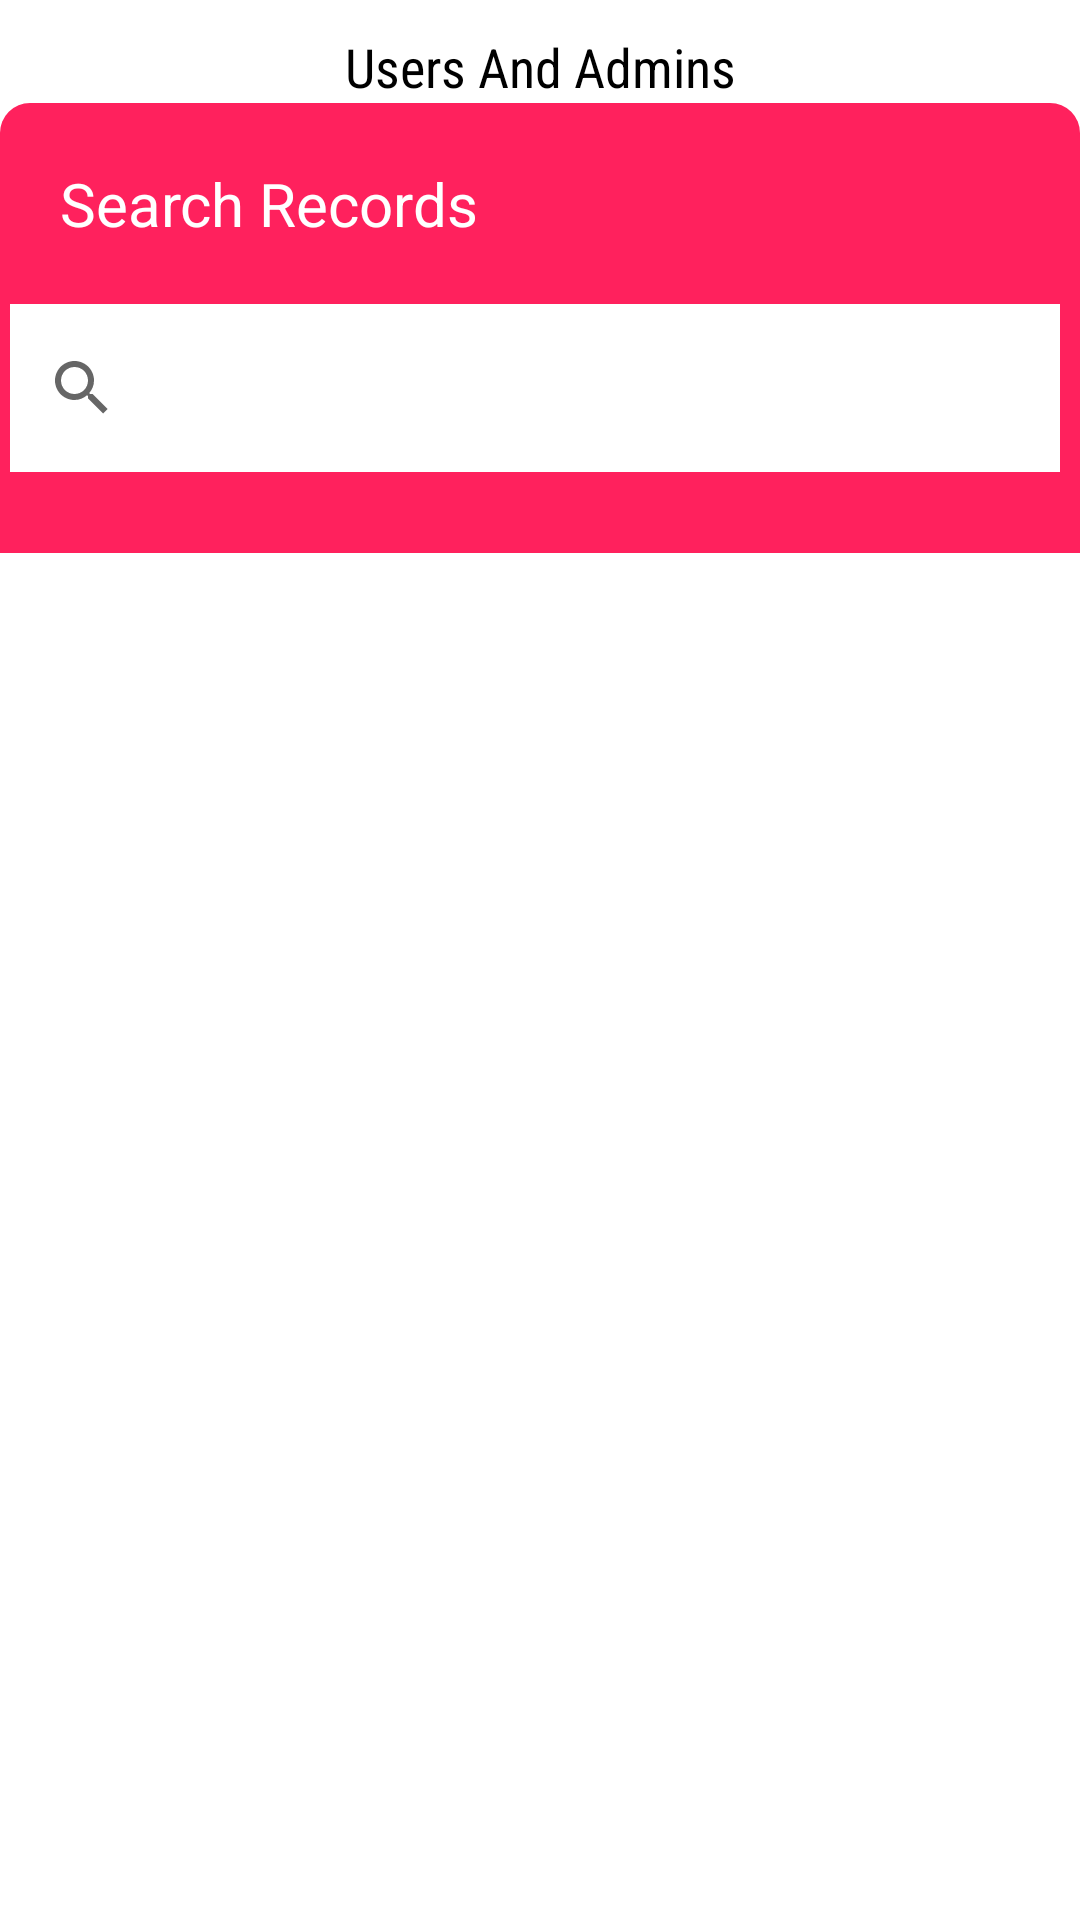

This screen was rendered from an Android layout file. Write that file and the resources it references.
<!-- AndroidManifest.xml: application theme Theme.LifeLineDonation -->
<!-- res/layout/activity_view_users.xml -->
<?xml version="1.0" encoding="utf-8"?>
<androidx.constraintlayout.widget.ConstraintLayout xmlns:android="http://schemas.android.com/apk/res/android"
    xmlns:app="http://schemas.android.com/apk/res-auto"
    xmlns:tools="http://schemas.android.com/tools"
    android:layout_width="match_parent"
    android:layout_height="match_parent"
    tools:context=".ViewUsers">

    <TextView
        android:id="@+id/textView7"
        style="@style/textstyleOne"
        android:layout_width="match_parent"
        android:layout_height="wrap_content"
        android:layout_marginTop="10dp"
        android:text="Users And Admins"
        android:textAlignment="center"
        app:layout_constraintEnd_toEndOf="parent"
        app:layout_constraintStart_toStartOf="parent"
        app:layout_constraintTop_toTopOf="parent" />

    <View
        android:id="@+id/view5"
        android:layout_width="match_parent"
        android:layout_height="150dp"
        android:background="@drawable/homebg"
        app:layout_constraintEnd_toEndOf="parent"
        app:layout_constraintStart_toStartOf="parent"
        app:layout_constraintTop_toBottomOf="@+id/textView7" />

    <TextView
        android:id="@+id/textView8"
        android:layout_width="match_parent"
        android:layout_height="wrap_content"
        android:layout_marginStart="20dp"
        android:layout_marginTop="20dp"
        android:text="Search Records"
        android:textColor="@color/white"
        android:textSize="20sp"
        app:layout_constraintEnd_toEndOf="parent"
        app:layout_constraintHorizontal_bias="0.0"
        app:layout_constraintStart_toStartOf="parent"
        app:layout_constraintTop_toBottomOf="@+id/textView7" />

    <ListView
        android:layout_width="match_parent"
        android:layout_height="545dp"
        android:id="@+id/userListView"
        app:layout_constraintEnd_toEndOf="parent"
        app:layout_constraintStart_toStartOf="parent"
        app:layout_constraintTop_toBottomOf="@+id/view5" />

    <SearchView
        android:layout_width="350dp"
        android:layout_height="56dp"
        android:layout_marginTop="20dp"
        app:layout_constraintEnd_toEndOf="parent"
        app:layout_constraintHorizontal_bias="0.327"
        app:layout_constraintStart_toStartOf="parent"
        app:layout_constraintTop_toBottomOf="@+id/textView8"
        android:background="@color/white"
        android:id="@+id/searchUserView"/>


</androidx.constraintlayout.widget.ConstraintLayout>
<!-- resources referenced by this layout -->
<resources>
  <color name="white">#FFFFFFFF</color>
  <!-- drawable homebg (drawable) -->
  <?xml version="1.0" encoding="utf-8"?>
  <shape xmlns:android="http://schemas.android.com/apk/res/android">
      <solid
          android:color="#FF215D"/>
      <corners
          android:topLeftRadius="10dp"
          android:topRightRadius="10dp"/>
  
  
  </shape>
  <style name="textstyleOne">
          <item name="android:textSize">18sp</item>
          <item name="android:textColor">@color/black</item>
          <item name="android:fontFamily">sans-serif-condensed</item>
      </style>
  <style name="Theme.LifeLineDonation" parent="Theme.MaterialComponents.DayNight.NoActionBar">
          
          <item name="colorPrimary">@color/purple_500</item>
          <item name="colorPrimaryVariant">@color/purple_700</item>
          <item name="colorOnPrimary">@color/white</item>
          
          <item name="colorSecondary">@color/teal_200</item>
          <item name="colorSecondaryVariant">@color/teal_700</item>
          <item name="colorOnSecondary">@color/black</item>
          
          <item name="android:statusBarColor" tools:targetApi="l">?attr/colorPrimaryVariant</item>
          
      </style>
  <color name="black">#FF000000</color>
  <color name="purple_500">#FF474F</color>
  <color name="purple_700">#FF474F</color>
  <color name="teal_200">#FF03DAC5</color>
  <color name="teal_700">#FF018786</color>
</resources>
